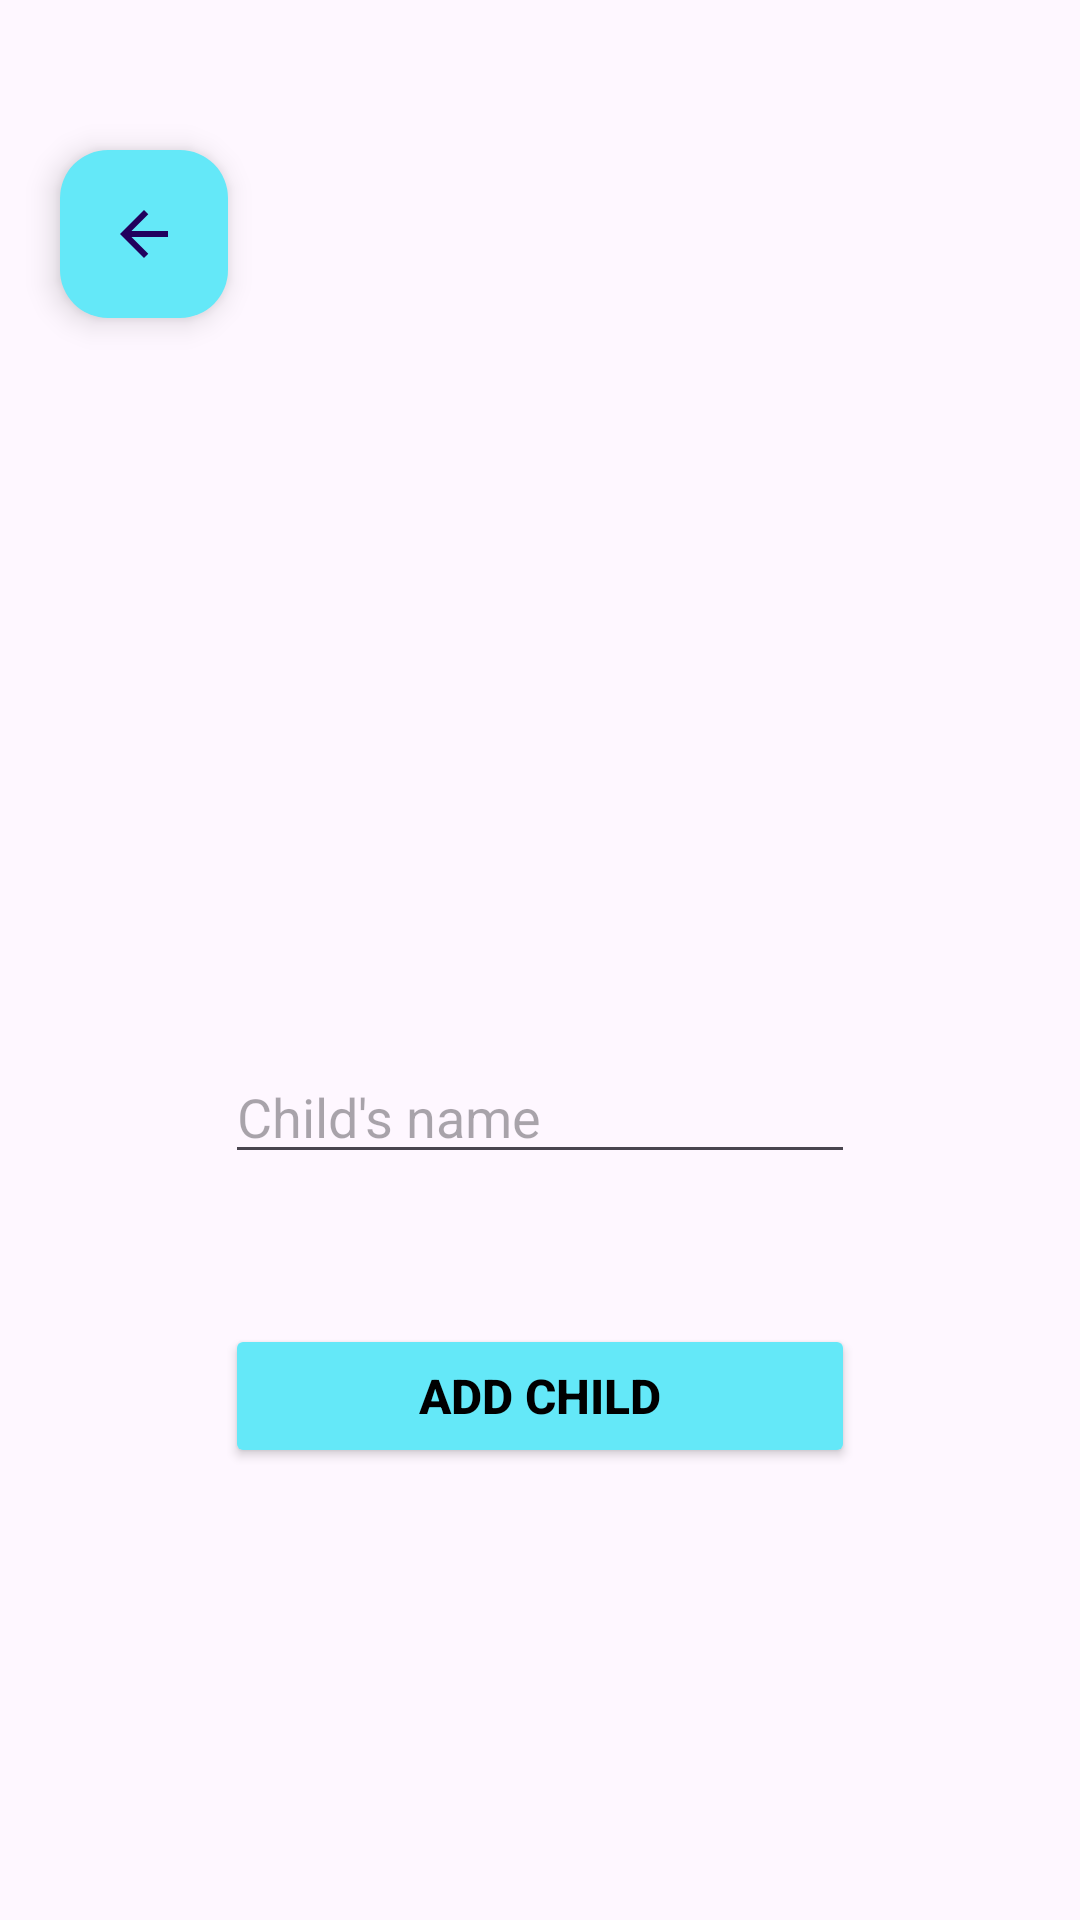

Produce the Android XML layout that renders to this screen, including the resource entries it uses.
<!-- AndroidManifest.xml: application theme Theme.FamilyGuardApp -->
<!-- res/layout/activity_add_child.xml -->
<?xml version="1.0" encoding="utf-8"?>
<androidx.constraintlayout.widget.ConstraintLayout
    xmlns:android="http://schemas.android.com/apk/res/android"
    xmlns:app="http://schemas.android.com/apk/res-auto"
    xmlns:tools="http://schemas.android.com/tools"
    android:id="@+id/main"
    android:layout_width="match_parent"
    android:layout_height="match_parent"
    tools:context=".screens.SignUpActivity">

    <EditText
        android:id="@+id/edChildName"
        android:layout_width="wrap_content"
        android:layout_height="wrap_content"
        android:layout_marginTop="350dp"
        android:ems="10"
        android:hint="@string/child_name"
        android:inputType="text"
        app:layout_constraintEnd_toEndOf="parent"
        app:layout_constraintStart_toStartOf="parent"
        app:layout_constraintTop_toTopOf="parent"
        tools:ignore="TextFields" />

    <Button
        android:id="@+id/btnAddChild"
        android:layout_width="0dp"
        android:layout_height="wrap_content"
        android:layout_marginTop="50dp"
        android:backgroundTint="@color/sign_sign_up_button"
        android:text="@string/add_child_btn"
        android:textColor="@color/black"
        android:textSize="16sp"
        android:textStyle="bold"
        app:layout_constraintEnd_toEndOf="@+id/edChildName"
        app:layout_constraintHorizontal_bias="0.495"
        app:layout_constraintStart_toStartOf="@+id/edChildName"
        app:layout_constraintTop_toBottomOf="@+id/edChildName" />

    <ImageView
        android:id="@+id/imageView"
        android:layout_width="100dp"
        android:layout_height="100dp"
        android:layout_marginBottom="100dp"
        app:layout_constraintBottom_toTopOf="@+id/edChildName"
        app:layout_constraintEnd_toEndOf="@+id/edChildName"
        app:layout_constraintStart_toStartOf="@+id/edChildName"
        app:srcCompat="@drawable/sign_up_image" />

    <com.google.android.material.floatingactionbutton.FloatingActionButton
        android:id="@+id/backButtonAddChild"
        android:layout_width="wrap_content"
        android:layout_height="wrap_content"
        android:layout_marginStart="20dp"
        android:layout_marginTop="50dp"
        android:clickable="true"
        android:tint="@color/black"
        app:backgroundTint="@color/sign_sign_up_button"
        app:layout_constraintStart_toStartOf="parent"
        app:layout_constraintTop_toTopOf="parent"
        app:srcCompat="@drawable/arrow_back" />
</androidx.constraintlayout.widget.ConstraintLayout>
<!-- resources referenced by this layout -->
<resources>
  <color name="black">#FF000000</color>
  <color name="sign_sign_up_button">#64E8F8</color>
  <!-- drawable arrow_back (drawable) -->
  <vector xmlns:android="http://schemas.android.com/apk/res/android" android:autoMirrored="true" android:height="24dp" android:tint="#000000" android:viewportHeight="960" android:viewportWidth="960" android:width="24dp">
        
      <path android:fillColor="@android:color/black" android:pathData="M313,520L537,744L480,800L160,480L480,160L537,216L313,440L800,440L800,520L313,520Z"/>
      
  </vector>
  <string name="add_child_btn">Add child</string>
  <string name="child_name">Child\'s name</string>
  <style name="Theme.FamilyGuardApp" parent="Base.Theme.FamilyGuardApp" />
  <style name="Base.Theme.FamilyGuardApp" parent="Theme.Material3.DayNight.NoActionBar">
          
          <item name="colorPrimary">@color/green</item>
      </style>
  <color name="green">#64DD17</color>
</resources>
